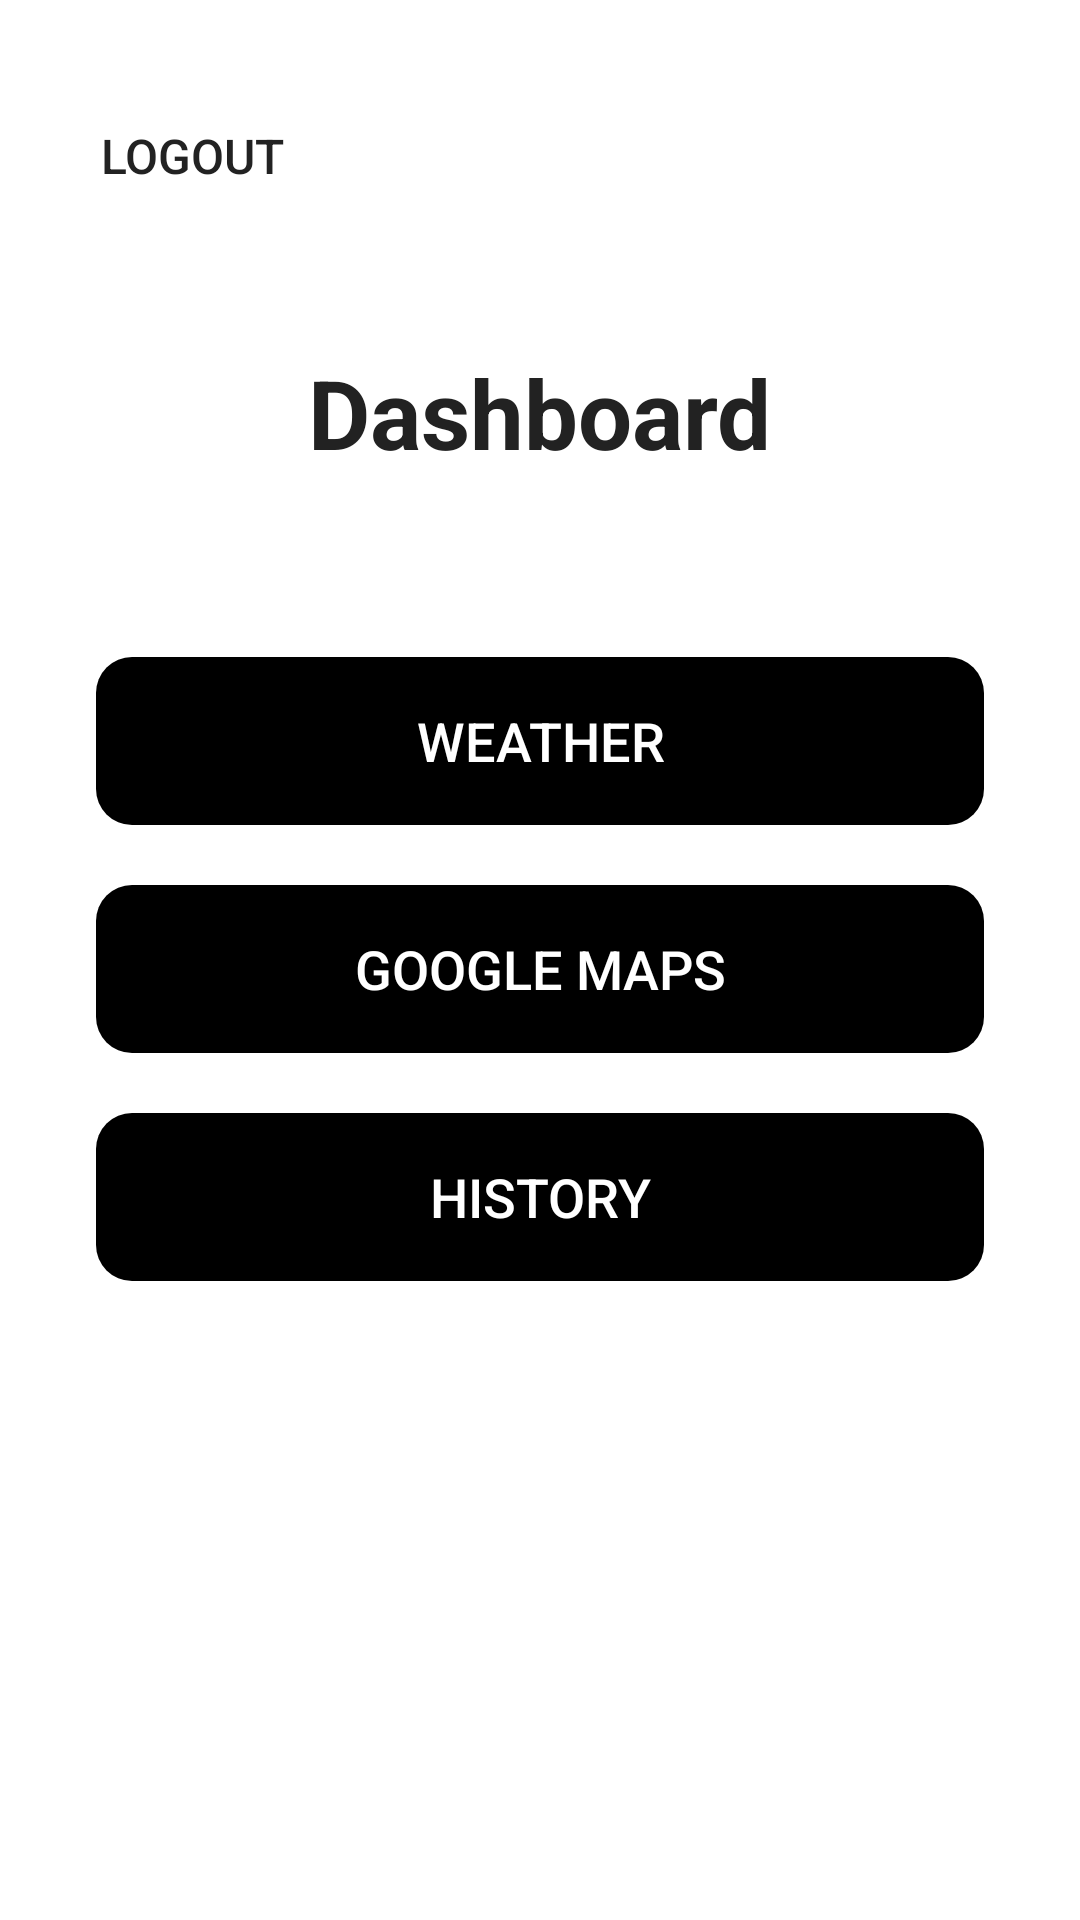

Reconstruct the res/layout file that produces this screen, plus the resources it refers to.
<!-- AndroidManifest.xml: application theme Base.Theme.Textron0 -->
<!-- res/layout/activity_main.xml -->
<?xml version="1.0" encoding="utf-8"?>
<androidx.constraintlayout.widget.ConstraintLayout xmlns:android="http://schemas.android.com/apk/res/android"
    xmlns:app="http://schemas.android.com/apk/res-auto"
    android:id="@+id/main"
    android:layout_width="match_parent"
    android:layout_height="match_parent"
    android:background="@android:color/white">

    <Button
        android:id="@+id/btnLogout"
        android:layout_width="wrap_content"
        android:layout_height="wrap_content"
        android:textSize="16sp"
        android:text="Logout"
        android:textColor="#222222"
        android:background="@android:color/transparent"
        android:layout_marginStart="20dp"
        android:layout_marginTop="28dp"
        android:stateListAnimator="@null"
        app:layout_constraintStart_toStartOf="parent"
        app:layout_constraintTop_toTopOf="parent"/>

    <TextView
        android:id="@+id/main_title"
        android:layout_width="wrap_content"
        android:layout_height="wrap_content"
        android:text="Dashboard"
        android:textSize="32sp"
        android:textStyle="bold"
        android:textColor="#222222"
        android:layout_marginTop="40dp"
        app:layout_constraintTop_toBottomOf="@id/btnLogout"
        app:layout_constraintStart_toStartOf="parent"
        app:layout_constraintEnd_toEndOf="parent"/>

    <Button
        android:id="@+id/open_weather"
        android:layout_width="0dp"
        android:layout_height="56dp"
        android:text="Weather"
        android:textSize="18sp"
        android:textColor="@android:color/white"
        android:background="@drawable/round_black_btn"
        android:layout_marginHorizontal="32dp"
        android:layout_marginTop="60dp"
        android:stateListAnimator="@null"
        app:layout_constraintTop_toBottomOf="@id/main_title"
        app:layout_constraintStart_toStartOf="parent"
        app:layout_constraintEnd_toEndOf="parent"/>

    <Button
        android:id="@+id/google_maps"
        android:layout_width="0dp"
        android:layout_height="56dp"
        android:text="Google Maps"
        android:textSize="18sp"
        android:textColor="@android:color/white"
        android:background="@drawable/round_black_btn"
        android:layout_marginHorizontal="32dp"
        android:layout_marginTop="20dp"
        android:stateListAnimator="@null"
        app:layout_constraintTop_toBottomOf="@id/open_weather"
        app:layout_constraintStart_toStartOf="parent"
        app:layout_constraintEnd_toEndOf="parent"/>

    <Button
        android:id="@+id/go_to_history"
        android:layout_width="0dp"
        android:layout_height="56dp"
        android:text="History"
        android:textSize="18sp"
        android:textColor="@android:color/white"
        android:background="@drawable/round_black_btn"
        android:layout_marginHorizontal="32dp"
        android:layout_marginTop="20dp"
        android:stateListAnimator="@null"
        app:layout_constraintTop_toBottomOf="@id/google_maps"
        app:layout_constraintStart_toStartOf="parent"
        app:layout_constraintEnd_toEndOf="parent"/>

</androidx.constraintlayout.widget.ConstraintLayout>
<!-- resources referenced by this layout -->
<resources>
  <!-- drawable round_black_btn (drawable) -->
  <shape xmlns:android="http://schemas.android.com/apk/res/android" android:shape="rectangle">
      <solid android:color="#000000"/>
      <corners android:radius="12dp"/>
      <padding android:top="8dp" android:bottom="8dp" android:left="16dp" android:right="16dp"/>
  </shape>
  <style name="Base.Theme.Textron0" parent="Theme.Material3.Light.NoActionBar">
          <item name="colorPrimary">@color/blue</item>
          <item name="colorOnPrimary">@color/white</item>
          <item name="colorSecondary">@color/blue_dark</item>
      </style>
  <color name="blue">#001CFF</color>
  <color name="white">#FFFFFFFF</color>
  <color name="blue_dark">#000E75</color>
</resources>
